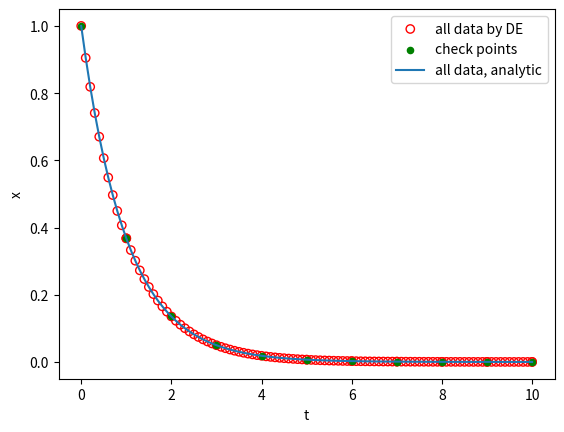

Write the Python code that produced this figure.
import numpy as np
from scipy.integrate import RK45
import matplotlib.pyplot as plt

def f(t,y):
	# dx/dt = f(x,t)
	return np.array([-1*y[0]])

x0 = np.array([1.0]) # initial value
# t0 = 0  # initial time
# t1 = 10 # final time

def RK45_wrapper(x0, time_checkpoints, f, stepsize=None):

	if stepsize is None:
		stepsize = 0.01*(time_checkpoints[-1]-time_checkpoints[0])
	t_set = [time_checkpoints[0]]
	x_set = [x0]
	t_checkpoint_new = [time_checkpoints[0]]
	x_checkpoint = [x0]

	for i in range(len(time_checkpoints)-1):	
		t1 = time_checkpoints[i+1]
		if i>0:
			x0 = ox.y
			t0 = ox.t
			
		else:
			t0 = time_checkpoints[i]
		ox = RK45(f,t0,x0,t1,max_step=stepsize)
		
		while ox.t < t1:
			msg = ox.step()
			t_set.append(ox.t)
			x_set.append(ox.y)
		x_checkpoint.append(ox.y)
		t_checkpoint_new.append(ox.t)
	return x_set, t_set, x_checkpoint, t_checkpoint_new

# all data by DE (differential equation)
time_checkpoints = np.linspace(0,10,11)
x_set, t_set, x_checkpoint, t_checkpoint_new = RK45_wrapper(x0, time_checkpoints, f, stepsize=None)

t_checkpt_diff = []
for t,t_new in zip(time_checkpoints, t_checkpoint_new):
	t_checkpt_diff.append(abs(t-t_new))
print("max checkpt diff = ", np.max(t_checkpt_diff))

# all data, analytic
t0 = time_checkpoints[0]
t1 = time_checkpoints[-1]
t_set2 = np.linspace(t0,t1,100)
f_int = lambda t: np.exp(-t)
x_set2 = [f_int(t_set2[i]) for i in range(len(t_set2))]

fig = plt.figure()
ax=fig.add_subplot(111)
ax.scatter(t_set,x_set,facecolors='none',edgecolors='r',label="all data by DE")
ax.scatter(t_checkpoint_new,x_checkpoint,20,'g',label="check points")
ax.plot(t_set2,x_set2,label="all data, analytic")
ax.set_xlabel("t")
ax.set_ylabel("x")
ax.legend()
plt.show()